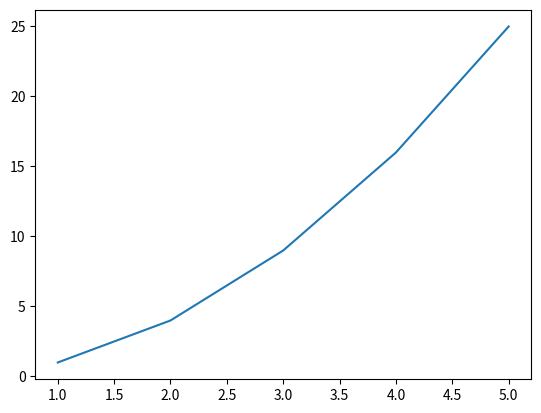
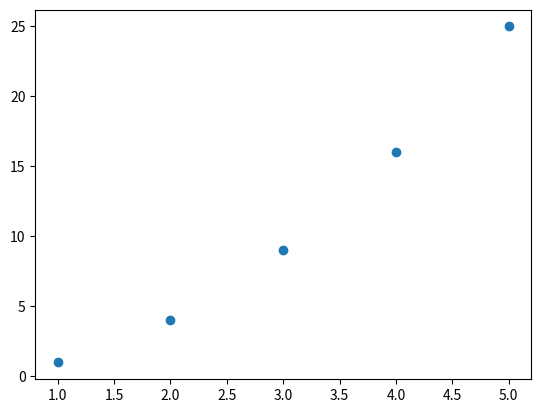

The matplotlib source for these figures, in order:
#coding=utf8
import matplotlib.pyplot as plt

x = [1, 2, 3, 4, 5]     #Make an array of x values
y = [1, 4, 9, 16, 25]   #Make an array of y values for each x value

plt.figure(1) # 创建图表1
plt.figure(2) # 创建图表2

#折线图(Line plots)
plt.figure(1)
plt.plot(x, y)   #use pylab to plot x and y

#散点图(Scatter plots)
plt.figure(2)
plt.plot(x, y, 'o')

plt.show()      #show the plot on the screen

